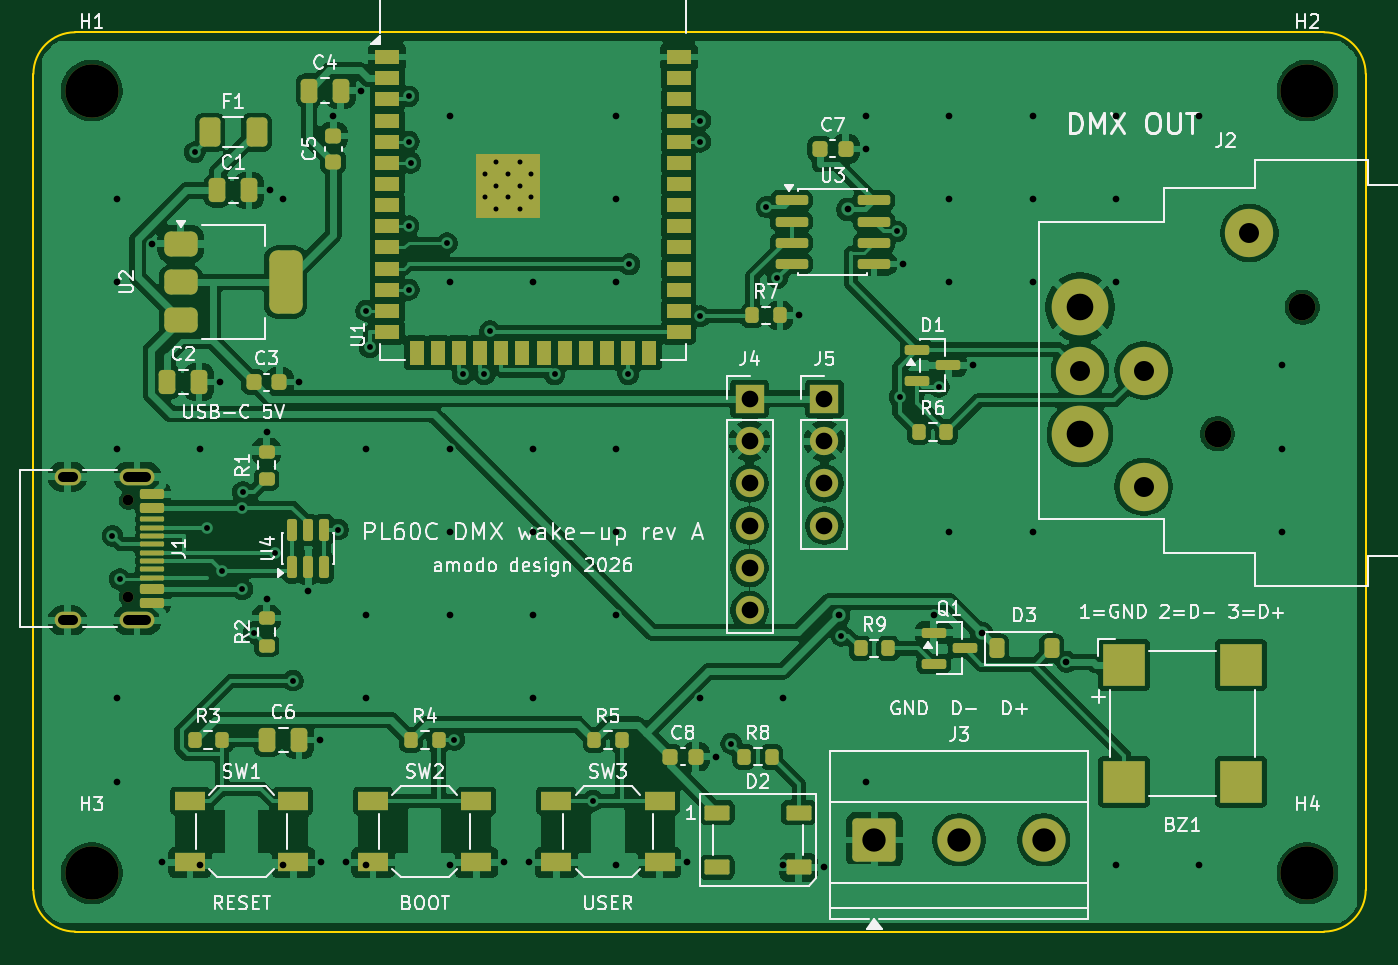
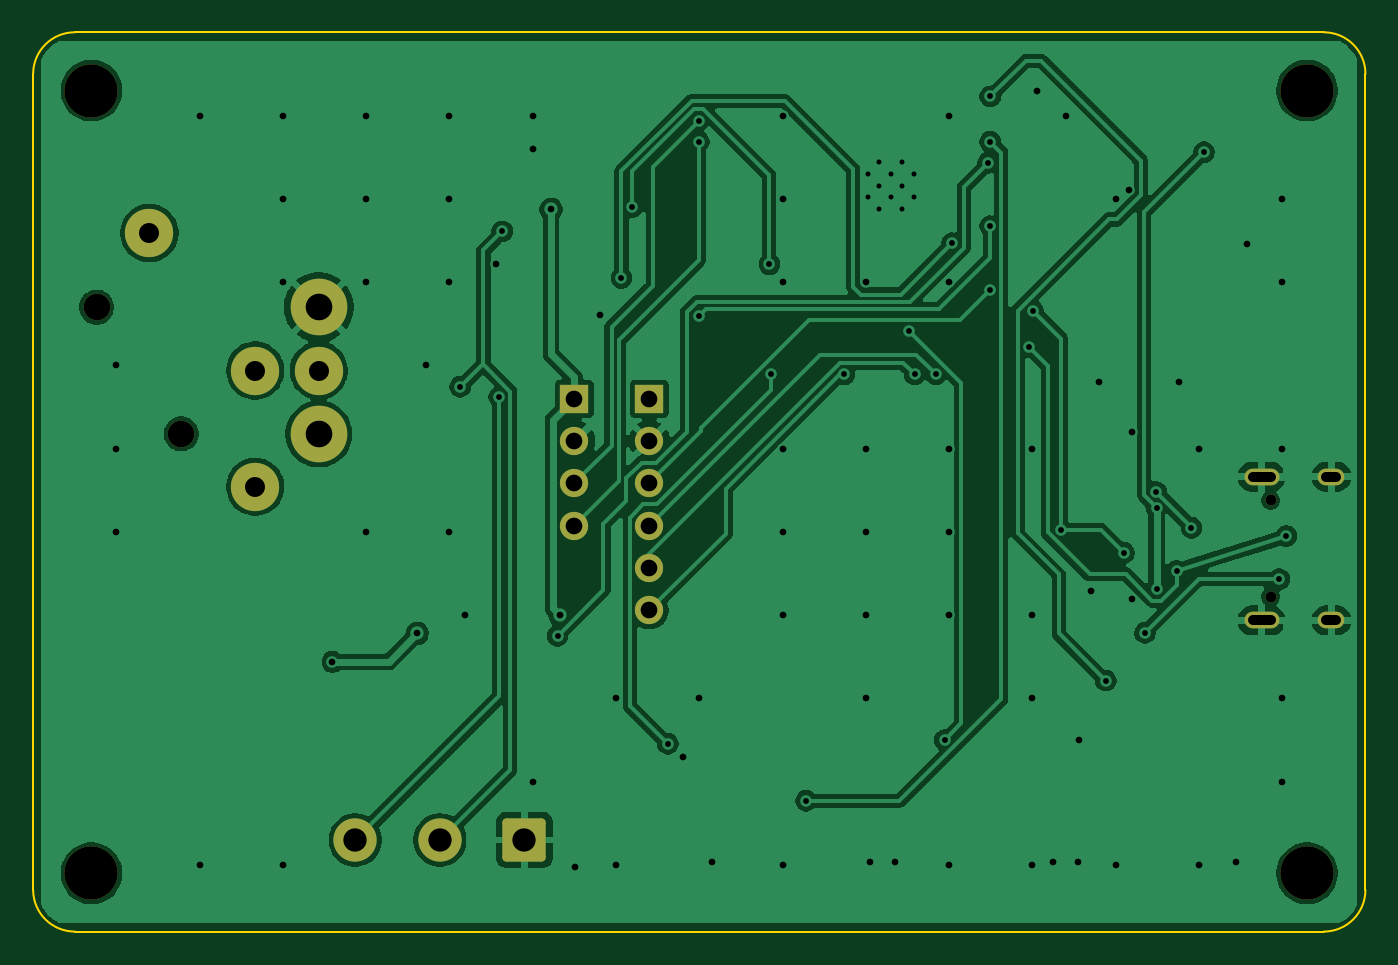
Circuit board: 11 layer files. Board 80.0 x 54.0 mm.
- bottom_copper: pl60c_dmx-B_Cu.gbl (100413 bytes)
- bottom_mask: pl60c_dmx-B_Mask.gbs (2186 bytes)
- paste: pl60c_dmx-B_Paste.gbp (490 bytes)
- bottom_silk: pl60c_dmx-B_Silkscreen.gbo (2196 bytes)
- outline: pl60c_dmx-Edge_Cuts.gm1 (944 bytes)
- top_copper: pl60c_dmx-F_Cu.gtl (216996 bytes)
- top_mask: pl60c_dmx-F_Mask.gts (7690 bytes)
- paste: pl60c_dmx-F_Paste.gtp (6409 bytes)
- top_silk: pl60c_dmx-F_Silkscreen.gto (93648 bytes)
- drill: pl60c_dmx-NPTH.drl (551 bytes)
- drill: pl60c_dmx-PTH.drl (2819 bytes)

=== bottom_copper: pl60c_dmx-B_Cu.gbl (100413 bytes, source omitted) ===
=== bottom_mask: pl60c_dmx-B_Mask.gbs (2186 bytes, source withheld) ===
=== paste: pl60c_dmx-B_Paste.gbp ===
G04 #@! TF.GenerationSoftware,KiCad,Pcbnew,10.0.4*
G04 #@! TF.CreationDate,2026-09-02T13:20:21+01:00*
G04 #@! TF.ProjectId,pl60c_dmx,706c3630-635f-4646-9d78-2e6b69636164,rev?*
G04 #@! TF.SameCoordinates,Original*
G04 #@! TF.FileFunction,Paste,Bot*
G04 #@! TF.FilePolarity,Positive*
%FSLAX46Y46*%
G04 Gerber Fmt 4.6, Leading zero omitted, Abs format (unit mm)*
G04 Created by KiCad (PCBNEW 10.0.4) date 2026-09-02 13:20:21*
%MOMM*%
%LPD*%
G01*
G04 APERTURE LIST*
G04 APERTURE END LIST*
M02*

=== bottom_silk: pl60c_dmx-B_Silkscreen.gbo (2196 bytes, source withheld) ===
=== outline: pl60c_dmx-Edge_Cuts.gm1 ===
G04 #@! TF.GenerationSoftware,KiCad,Pcbnew,10.0.4*
G04 #@! TF.CreationDate,2026-09-02T13:20:21+01:00*
G04 #@! TF.ProjectId,pl60c_dmx,706c3630-635f-4646-9d78-2e6b69636164,rev?*
G04 #@! TF.SameCoordinates,Original*
G04 #@! TF.FileFunction,Profile,NP*
%FSLAX46Y46*%
G04 Gerber Fmt 4.6, Leading zero omitted, Abs format (unit mm)*
G04 Created by KiCad (PCBNEW 10.0.4) date 2026-09-02 13:20:21*
%MOMM*%
%LPD*%
G01*
G04 APERTURE LIST*
G04 #@! TA.AperFunction,Profile*
%ADD10C,0.100000*%
G04 #@! TD*
G04 APERTURE END LIST*
D10*
X0Y-2500000D02*
G75*
G02*
X2499999Y0I2500000J0D01*
G01*
X0Y-51500000D02*
X0Y-2500000D01*
X2500000Y0D02*
X77500000Y0D01*
X2500000Y-54000000D02*
G75*
G02*
X0Y-51500000I0J2500000D01*
G01*
X77500000Y0D02*
G75*
G02*
X80000000Y-2500000I0J-2500000D01*
G01*
X77500000Y-54000000D02*
X2500000Y-54000000D01*
X80000000Y-2500000D02*
X80000000Y-51500000D01*
X80000000Y-51500000D02*
G75*
G02*
X77500000Y-54000000I-2500000J0D01*
G01*
M02*

=== top_copper: pl60c_dmx-F_Cu.gtl (216996 bytes, source omitted) ===
=== top_mask: pl60c_dmx-F_Mask.gts (7690 bytes, source omitted) ===
=== paste: pl60c_dmx-F_Paste.gtp (6409 bytes, source omitted) ===
=== top_silk: pl60c_dmx-F_Silkscreen.gto (93648 bytes, source omitted) ===
=== drill: pl60c_dmx-NPTH.drl ===
M48
; DRILL file KiCad 10.0.4 date 2026-09-02T13:20:22
; FORMAT={-:-/ absolute / metric / decimal}
; #@! TF.CreationDate,2026-09-02T13:20:22+01:00
; #@! TF.GenerationSoftware,Kicad,Pcbnew,10.0.4
; #@! TF.FileFunction,NonPlated,1,2,NPTH
FMAT,2
METRIC
; #@! TA.AperFunction,NonPlated,NPTH,ComponentDrill
T1C0.650
; #@! TA.AperFunction,NonPlated,NPTH,ComponentDrill
T2C1.600
; #@! TA.AperFunction,NonPlated,NPTH,ComponentDrill
T3C3.200
%
G90
G05
T1
X5.7Y-28.11
X5.7Y-33.89
T2
X71.11Y-24.12
X76.19Y-16.5
T3
X3.5Y-3.5
X3.5Y-50.5
X76.5Y-3.5
X76.5Y-50.5
M30

=== drill: pl60c_dmx-PTH.drl ===
M48
; DRILL file KiCad 10.0.4 date 2026-09-02T13:20:22
; FORMAT={-:-/ absolute / metric / decimal}
; #@! TF.CreationDate,2026-09-02T13:20:22+01:00
; #@! TF.GenerationSoftware,Kicad,Pcbnew,10.0.4
; #@! TF.FileFunction,Plated,1,2,PTH
FMAT,2
METRIC
; #@! TA.AperFunction,Plated,PTH,ComponentDrill
T1C0.300
; #@! TA.AperFunction,Plated,PTH,ViaDrill
T2C0.350
; #@! TA.AperFunction,Plated,PTH,ViaDrill
T3C0.400
; #@! TA.AperFunction,Plated,PTH,ComponentDrill
T4C0.600
; #@! TA.AperFunction,Plated,PTH,ComponentDrill
T5C1.000
; #@! TA.AperFunction,Plated,PTH,ComponentDrill
T6C1.200
; #@! TA.AperFunction,Plated,PTH,ComponentDrill
T7C1.400
; #@! TA.AperFunction,Plated,PTH,ComponentDrill
T8C1.600
%
G90
G05
T1
X27.1Y-8.51
X27.1Y-9.91
X27.8Y-7.81
X27.8Y-9.21
X27.8Y-10.61
X28.5Y-8.51
X28.5Y-9.91
X29.2Y-7.81
X29.2Y-9.21
X29.2Y-10.61
X29.9Y-8.51
X29.9Y-9.91
T2
X4.745Y-30.25
X5.179Y-32.844
X9.69Y-7.203
X10.445Y-29.75
X11.345Y-32.35
X12.545Y-28.55
X12.545Y-33.45
X12.563Y-27.603
X13.237Y-36.062
X14.504Y-31.261
X15.591Y-38.933
X18.29Y-29.862
X19.967Y-16.73
X20.193Y-18.92
X22.532Y-3.847
X22.532Y-11.65
X22.533Y-6.57
X22.533Y-15.46
X22.652Y-7.84
X24.831Y-12.663
X25.267Y-42.5
X25.79Y-20.541
X27.063Y-20.544
X27.412Y-17.943
X31.29Y-20.539
X33.58Y-46.15
X35.715Y-20.536
X35.791Y-13.933
X40.033Y-5.3
X40.033Y-6.57
X40.035Y-17.054
X41.895Y-42.72
X44.013Y-10.491
X44.676Y-14.754
X48.514Y-36.234
X51.829Y-11.952
X52.011Y-21.919
X54.362Y-21.288
T3
X5.0Y-10.0
X5.0Y-15.0
X5.0Y-25.0
X5.0Y-40.0
X5.0Y-45.0
X7.1Y-12.7
X7.75Y-49.85
X10.0Y-25.0
X10.0Y-50.0
X11.2Y-21.0
X14.0Y-24.025
X14.0Y-34.025
X14.2Y-9.5
X15.0Y-10.0
X15.0Y-50.0
X15.975Y-21.0
X16.5Y-33.55
X17.2Y-42.5
X17.25Y-49.85
X18.0Y-5.025
X18.75Y-49.85
X19.7Y-3.5
X20.0Y-25.0
X20.0Y-35.0
X20.0Y-40.0
X20.0Y-50.0
X25.0Y-5.0
X25.0Y-15.0
X25.0Y-25.0
X25.0Y-30.0
X25.0Y-35.0
X25.0Y-50.0
X28.25Y-49.85
X29.75Y-49.85
X30.0Y-15.0
X30.0Y-25.0
X30.0Y-30.0
X30.0Y-35.0
X30.0Y-40.0
X35.0Y-5.0
X35.0Y-10.0
X35.0Y-15.0
X35.0Y-25.0
X35.0Y-30.0
X35.0Y-35.0
X35.0Y-50.0
X39.25Y-49.85
X40.0Y-40.0
X40.975Y-43.5
X45.0Y-40.0
X45.0Y-50.0
X45.975Y-17.0
X47.45Y-50.15
X48.359Y-35.008
X48.898Y-10.634
X49.975Y-7.0
X50.0Y-5.0
X50.0Y-45.0
X52.2Y-13.905
X54.062Y-35.0
X55.0Y-5.0
X55.0Y-10.0
X55.0Y-15.0
X55.0Y-30.0
X56.425Y-20.0
X56.94Y-36.09
X60.0Y-5.0
X60.0Y-10.0
X60.0Y-15.0
X60.0Y-30.0
X62.033Y-37.807
X65.0Y-5.0
X65.0Y-10.0
X65.0Y-15.0
X65.0Y-50.0
X70.0Y-5.0
X70.0Y-50.0
X75.0Y-20.0
X75.0Y-25.0
X75.0Y-30.0
T5
X43.0Y-22.0
X43.0Y-24.54
X43.0Y-27.08
X43.0Y-29.62
X43.0Y-32.16
X43.0Y-34.7
X47.5Y-22.0
X47.5Y-24.54
X47.5Y-27.08
X47.5Y-29.62
T6
X62.85Y-20.31
X66.665Y-20.31
X66.665Y-27.29
X73.02Y-12.06
T7
X50.5Y-48.5
X55.58Y-48.5
X60.66Y-48.5
T8
X62.85Y-16.5
X62.85Y-24.12
T4
X2.35Y-26.68G85X1.75Y-26.68
G05
X2.35Y-35.32G85X1.75Y-35.32
G05
X6.78Y-26.68G85X5.68Y-26.68
G05
X6.78Y-35.32G85X5.68Y-35.32
G05
M30
